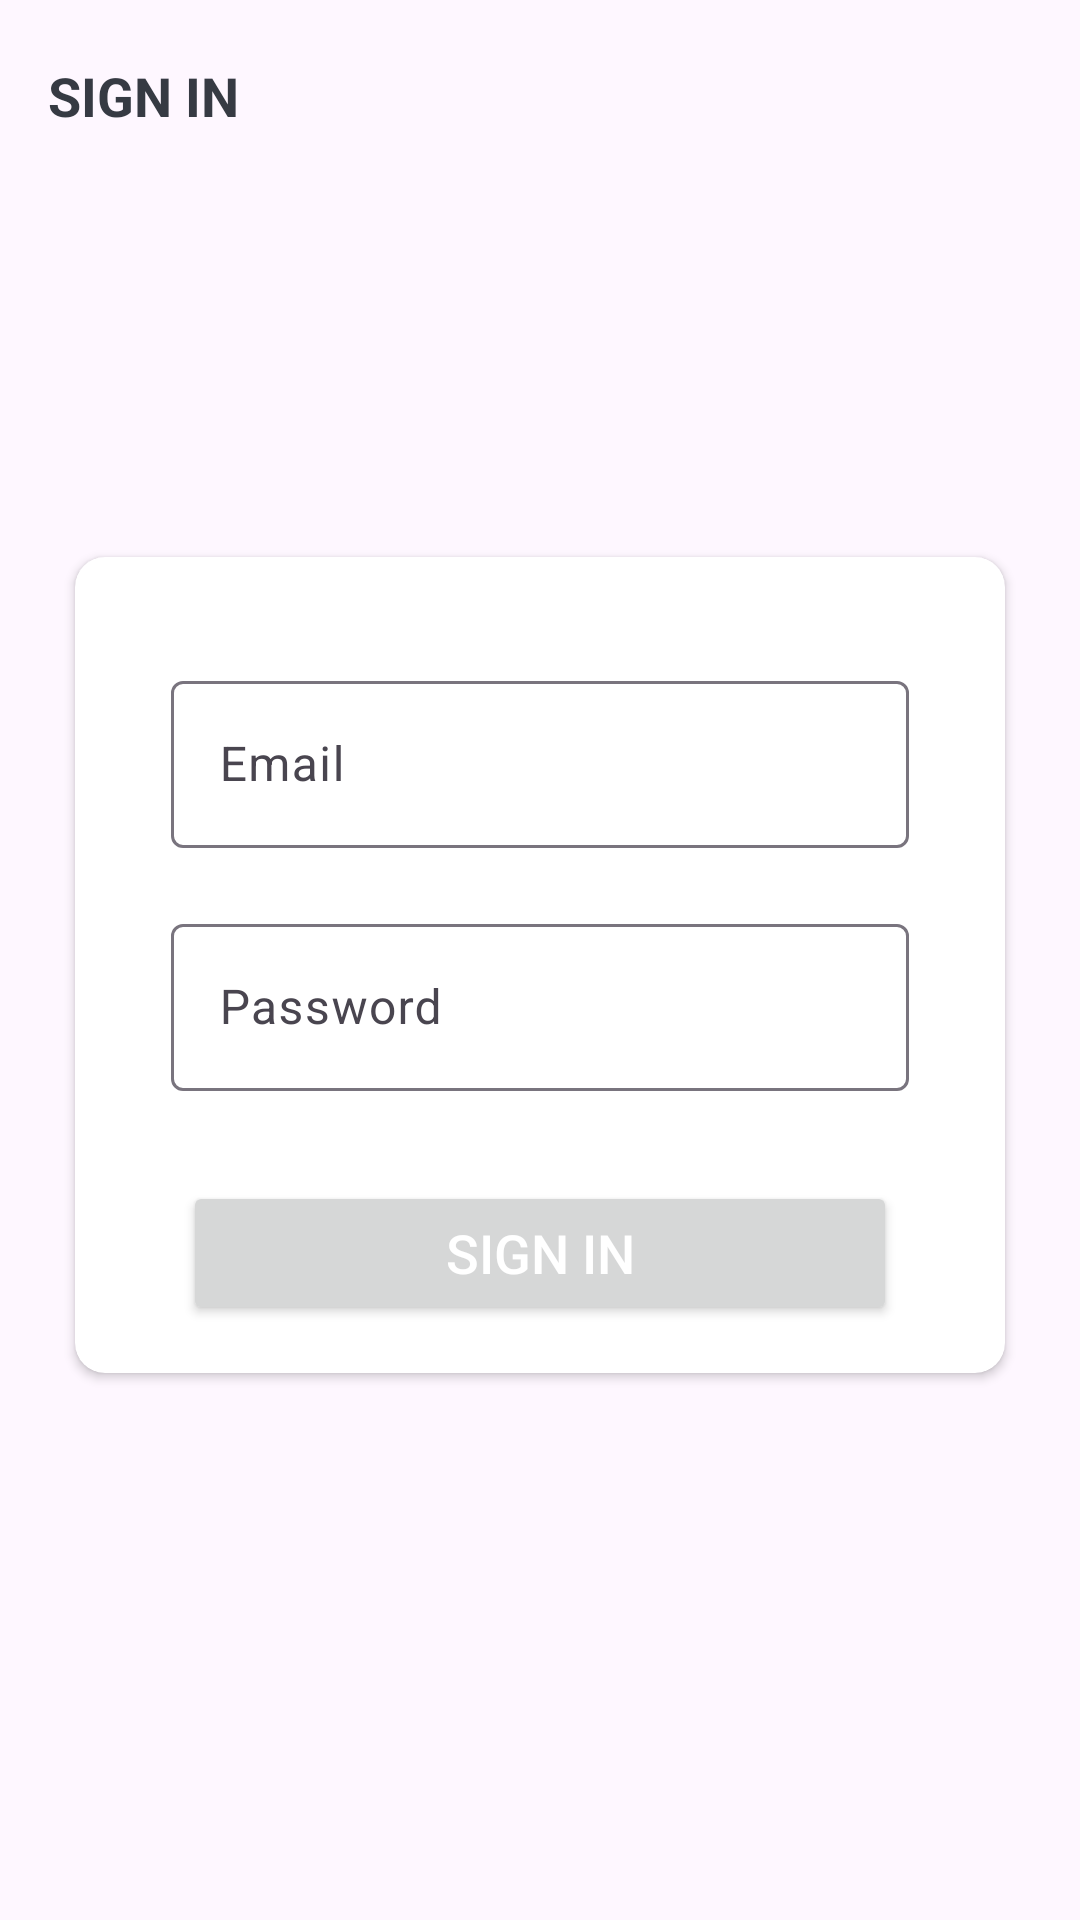

This screen was rendered from an Android layout file. Write that file and the resources it references.
<!-- AndroidManifest.xml: application theme Theme.ProjectCollab -->
<!-- res/layout/activity_sign_in.xml -->
<?xml version="1.0" encoding="utf-8"?>
<LinearLayout xmlns:android="http://schemas.android.com/apk/res/android"
    xmlns:app="http://schemas.android.com/apk/res-auto"
    xmlns:tools="http://schemas.android.com/tools"
    android:layout_width="match_parent"
    android:layout_height="match_parent"
    tools:context=".SignInActivity"
    android:background="@drawable/ic_background"
    android:orientation="vertical">

    <androidx.appcompat.widget.Toolbar
        android:id="@+id/toolbar_sign_in_activity"
        android:layout_width="match_parent"
        android:layout_height="?attr/actionBarSize">

        <TextView
            android:id="@+id/tv_title"
            android:layout_width="match_parent"
            android:layout_height="match_parent"
            android:gravity="center_vertical"
            android:text="@string/signIn"
            android:textColor="@color/primary_text_color"
            android:textSize="@dimen/toolbar_title_text_size"
            android:textStyle="bold" />

    </androidx.appcompat.widget.Toolbar>

    <LinearLayout
        android:layout_width="match_parent"
        android:layout_height="match_parent"
        android:layout_gravity="center"
        android:layout_marginTop="@dimen/authentication_screen_content_marginTop"
        android:orientation="vertical">

        <TextView
            android:layout_width="match_parent"
            android:layout_height="wrap_content"
            android:layout_marginStart="@dimen/authentication_screen_marginStartEnd"
            android:layout_marginEnd="@dimen/authentication_screen_marginStartEnd"
            android:gravity="center"
            android:textColor="@color/secondary_text_color"
            android:textSize="@dimen/authentication_description_text_size" />

        <androidx.cardview.widget.CardView
            android:layout_width="match_parent"
            android:layout_height="wrap_content"
            android:layout_marginStart="@dimen/authentication_screen_marginStartEnd"
            android:layout_marginTop="@dimen/authentication_screen_card_view_marginTop"
            android:layout_marginEnd="@dimen/authentication_screen_marginStartEnd"
            android:elevation="@dimen/card_view_elevation"
            app:cardCornerRadius="@dimen/card_view_corner_radius">

            <LinearLayout
                android:layout_width="match_parent"
                android:layout_height="wrap_content"
                android:orientation="vertical"
                android:padding="@dimen/card_view_layout_content_padding">


                <com.google.android.material.textfield.TextInputLayout
                    android:layout_width="match_parent"
                    android:layout_height="wrap_content"
                    android:layout_marginStart="@dimen/authentication_screen_til_marginStartEnd"
                    android:layout_marginTop="@dimen/authentication_screen_til_marginTop"
                    android:layout_marginEnd="@dimen/authentication_screen_til_marginStartEnd">

                    <androidx.appcompat.widget.AppCompatEditText
                        android:id="@+id/et_email"
                        android:layout_width="match_parent"
                        android:layout_height="wrap_content"
                        android:hint="@string/email"
                        android:inputType="textEmailAddress"
                        android:textSize="@dimen/et_text_size" />
                </com.google.android.material.textfield.TextInputLayout>

                <com.google.android.material.textfield.TextInputLayout
                    android:layout_width="match_parent"
                    android:layout_height="wrap_content"
                    android:layout_marginStart="@dimen/authentication_screen_til_marginStartEnd"
                    android:layout_marginTop="@dimen/authentication_screen_til_marginTop"
                    android:layout_marginEnd="@dimen/authentication_screen_til_marginStartEnd">

                    <androidx.appcompat.widget.AppCompatEditText
                        android:id="@+id/et_password"
                        android:layout_width="match_parent"
                        android:layout_height="wrap_content"
                        android:hint="@string/password"
                        android:inputType="textPassword"
                        android:textSize="16sp" />
                </com.google.android.material.textfield.TextInputLayout>

                <Button
                    android:id="@+id/btn_sign_in"
                    android:layout_width="match_parent"
                    android:layout_height="wrap_content"
                    android:layout_gravity="center"
                    android:layout_marginStart="@dimen/btn_marginStartEnd"
                    android:layout_marginTop="@dimen/sign_up_screen_btn_marginTop"
                    android:layout_marginEnd="@dimen/btn_marginStartEnd"
                    android:gravity="center"
                    android:paddingTop="@dimen/btn_paddingTopBottom"
                    android:paddingBottom="@dimen/btn_paddingTopBottom"
                    android:text="@string/signIn"
                    android:textColor="@android:color/white"
                    android:textSize="@dimen/btn_text_size" />
            </LinearLayout>
        </androidx.cardview.widget.CardView>
    </LinearLayout>
</LinearLayout>
<!-- resources referenced by this layout -->
<resources>
  <color name="primary_text_color">#363A43</color>
  <color name="secondary_text_color">#7A8089</color>
  <dimen name="authentication_description_text_size">16sp</dimen>
  <dimen name="authentication_screen_card_view_marginTop">60dp</dimen>
  <dimen name="authentication_screen_content_marginTop">40dp</dimen>
  <dimen name="authentication_screen_marginStartEnd">25dp</dimen>
  <dimen name="authentication_screen_til_marginStartEnd">16dp</dimen>
  <dimen name="authentication_screen_til_marginTop">20dp</dimen>
  <dimen name="btn_marginStartEnd">20dp</dimen>
  <dimen name="btn_paddingTopBottom">8dp</dimen>
  <dimen name="btn_text_size">18sp</dimen>
  <dimen name="card_view_corner_radius">10dp</dimen>
  <dimen name="card_view_elevation">10dp</dimen>
  <dimen name="card_view_layout_content_padding">16dp</dimen>
  <dimen name="et_text_size">16sp</dimen>
  <dimen name="sign_up_screen_btn_marginTop">30dp</dimen>
  <dimen name="toolbar_title_text_size">18sp</dimen>
  <string name="email">Email</string>
  <string name="password">Password</string>
  <string name="signIn">SIGN IN</string>
  <style name="Theme.ProjectCollab" parent="Base.Theme.ProjectCollab" />
  <style name="Base.Theme.ProjectCollab" parent="Theme.Material3.DayNight.NoActionBar">
          
          
      </style>
</resources>
